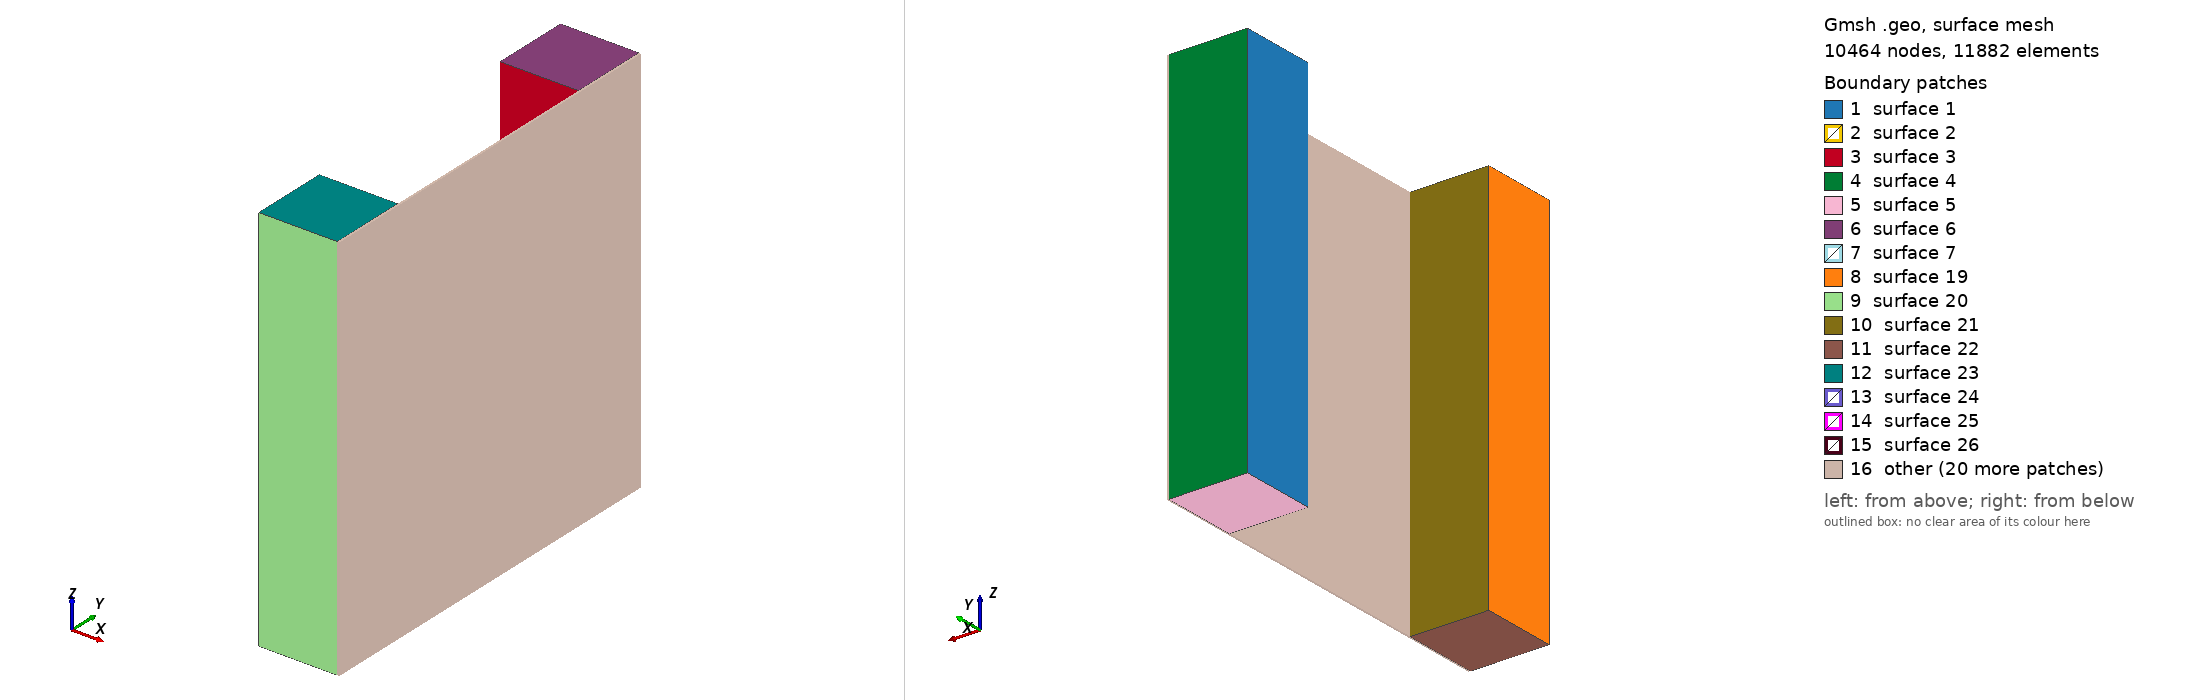

Gmsh geometry script, surface-meshed: 10464 nodes, 11882 surface elements. Boundary patches (legend numbers): 1 surface 1, 2 surface 2, 3 surface 3, 4 surface 4, 5 surface 5, 6 surface 6, 7 surface 7, 8 surface 19, 9 surface 20, 10 surface 21, 11 surface 22, 12 surface 23, 13 surface 24, 14 surface 25, 15 surface 26, 16 other. Left view from above one corner, right view from below the opposite corner. The script declares no physical surfaces, so the legend lists its geometric surfaces. The drawing asked Gmsh for element sizes between 1% and 20% of the model's largest extent; the script's own settings can give other sizes.

=== 3D_Holder_V2.geo (drawn) ===
// Gmsh project created on Sun Feb 22 21:20:14 2026
SetFactory("OpenCASCADE");
Mesh.Optimize = 1;
Mesh.OptimizeNetgen = 1;

//+
Box(1) = {0, -1, -1, 0.001, 2, 2};
//+
Box(2) = {0.001, -1, -1, 0.1, 2, 2};
//+
Box(3) = {-0.4, 0.6, -1, 2/5, 2/5, 2};
//+
Box(4) = {-0.4, -1, -1, 2/5, 2/5, 2};
//+
Physical Volume("Tantalum", 55) = {4, 3};

//+
BooleanFragments{ Volume{3}; Volume{1}; Volume{2}; Volume{4}; Delete; }{ }
Recursive Delete {
  Volume{1}; Volume{2}; 
}
//+
Line(43) = {8, 9};
//+
Line(44) = {9, 10};
//+
Line(45) = {10, 9};
//+
Line(46) = {10, 7};
//+
Line(47) = {7, 8};
//+
Extrude {0.001, 0, 0} {
  Curve{46}; Curve{7}; Curve{13}; Curve{43}; Layers {100}; Recombine;
}
//+//+
Extrude {0.01, 0, 0} {
  Curve{50}; Curve{52}; Curve{55}; Curve{54}; Layers {50}; Recombine;
}
//+
Curve Loop(32) = {46, -7, 43, 13};
//+
Plane Surface(32) = {32};
//+
Curve Loop(33) = {52, -50, -54, -55};
//+
Plane Surface(33) = {33};
//+
Surface Loop(1) = {33, 25, 27, 26, 24, 32};

Curve Loop(38) = {58, -60, 62, 63};
//+
Plane Surface(38) = {38};
//+
Surface Loop(2) = {38, 28, 31, 30, 29, 33};
//+
Volume(6) = {2};

//+
Surface Loop(3) = {26, 27, 25, 24, 33, 32};
//+
Volume(7) = {3};
//+
Surface Loop(4) = {2, 3, 5, 1, 4, 6};
